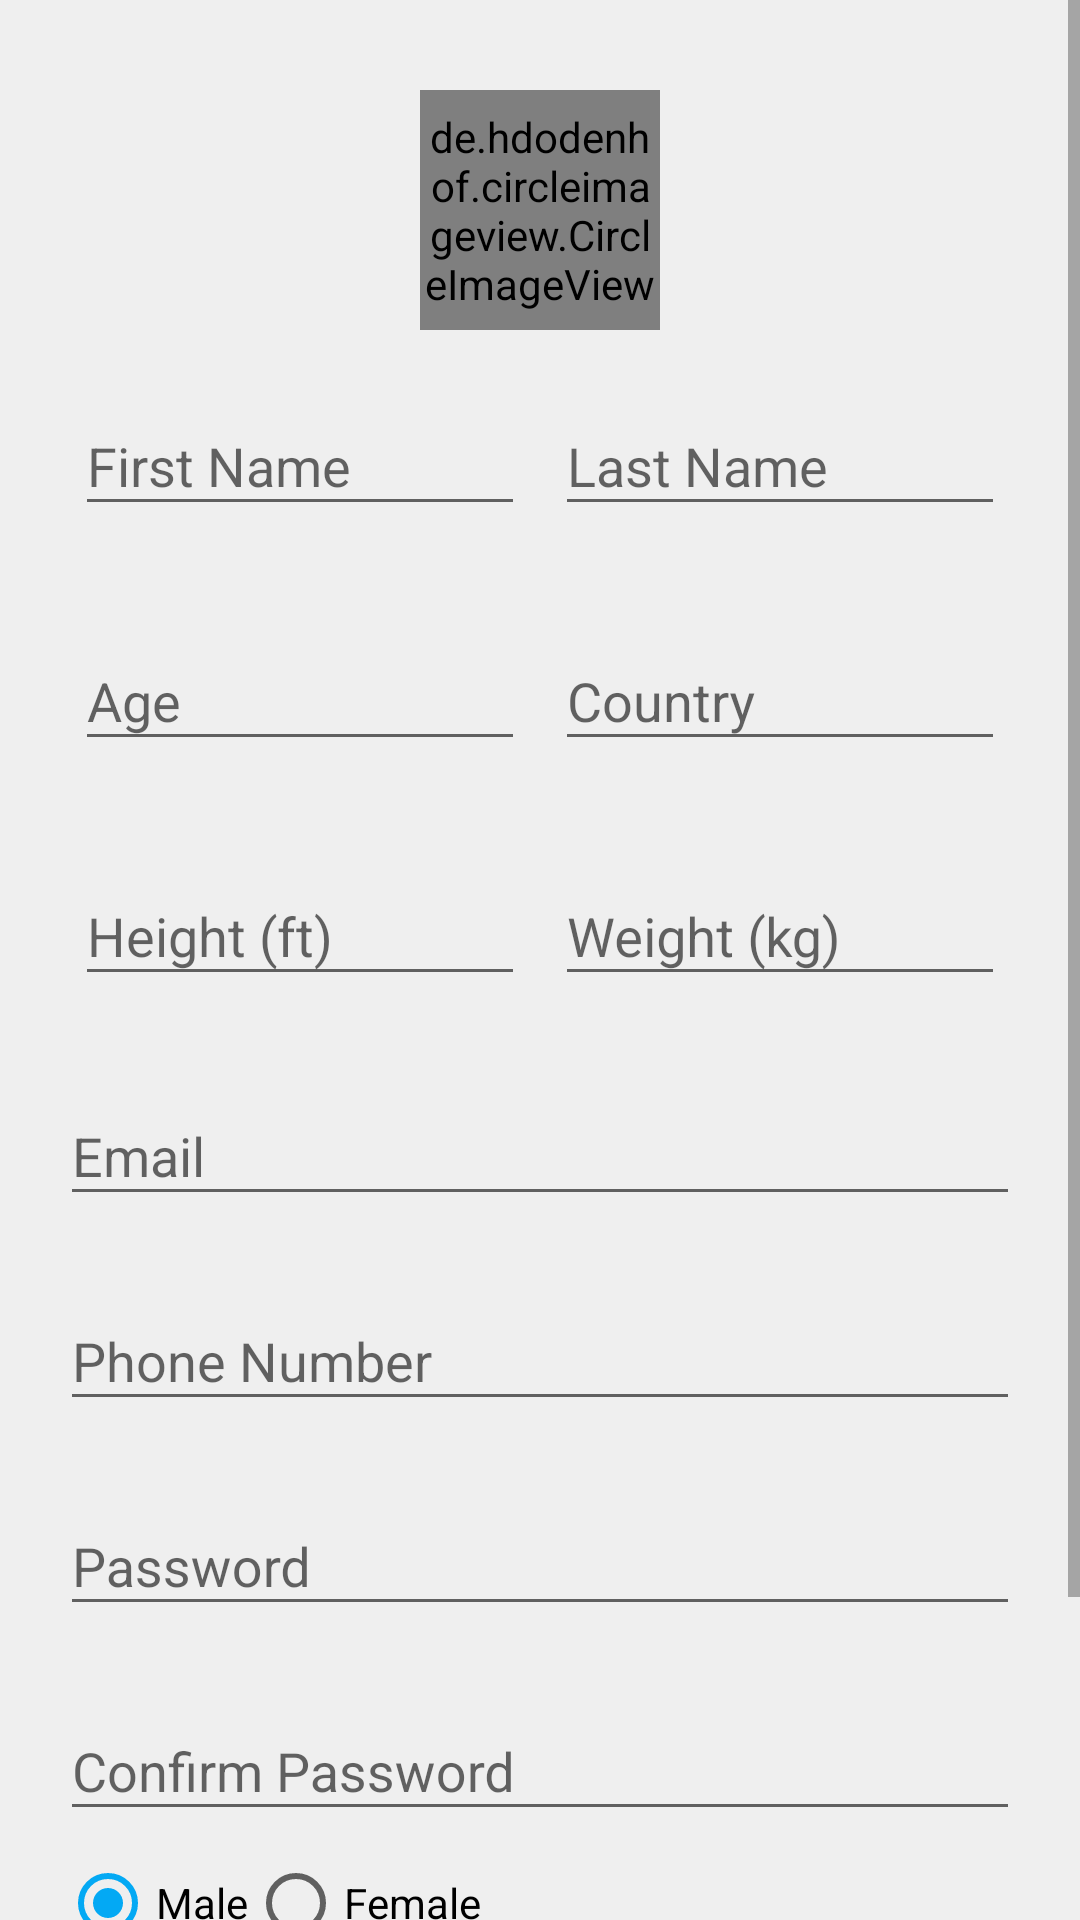

Reconstruct the res/layout file that produces this screen, plus the resources it refers to.
<!-- AndroidManifest.xml: application theme AppTheme -->
<!-- res/layout/fragment_sign_up.xml -->
<?xml version="1.0" encoding="utf-8"?>
<ScrollView xmlns:android="http://schemas.android.com/apk/res/android"
    xmlns:app="http://schemas.android.com/apk/res-auto"
    android:layout_width="fill_parent"
    android:layout_height="fill_parent"
    android:background="@color/screen_background_color">

    <LinearLayout xmlns:android="http://schemas.android.com/apk/res/android"
        android:layout_width="match_parent"
        android:layout_height="wrap_content"
        android:layout_margin="20dp"
        android:orientation="vertical">

        <de.hdodenhof.circleimageview.CircleImageView
            android:id="@+id/profile_image"
            android:layout_width="80dp"
            android:layout_height="80dp"
            android:layout_gravity="center_horizontal"
            android:layout_marginTop="10dp"
            android:background="@mipmap/ic_launcher"
            app:civ_border_color="@color/green_button_color"
            app:civ_border_width="2dp" />

        <LinearLayout
            android:id="@+id/name_edit_text_layout"
            android:layout_width="match_parent"
            android:layout_height="wrap_content"
            android:orientation="horizontal"
            android:weightSum="2.0">

            <RelativeLayout
                android:id="@+id/first_name_layout"
                android:layout_width="match_parent"
                android:layout_height="match_parent"
                android:layout_weight="1.0"
                android:padding="5dp">

                <android.support.design.widget.TextInputLayout
                    android:layout_width="match_parent"
                    android:layout_height="wrap_content"
                    android:layout_marginBottom="8dp"
                    android:layout_marginTop="8dp">

                    <EditText
                        android:id="@+id/first_name_edit_text"
                        android:layout_width="match_parent"
                        android:layout_height="wrap_content"
                        android:hint="First Name"
                        android:inputType="textEmailAddress" />
                </android.support.design.widget.TextInputLayout>

            </RelativeLayout>

            <RelativeLayout
                android:id="@+id/last_name_layout"
                android:layout_width="match_parent"
                android:layout_height="match_parent"
                android:layout_weight="1.0"
                android:padding="5dp">

                <android.support.design.widget.TextInputLayout
                    android:layout_width="match_parent"
                    android:layout_height="wrap_content"
                    android:layout_marginBottom="8dp"
                    android:layout_marginTop="8dp">

                    <EditText
                        android:id="@+id/last_name_edit_text"
                        android:layout_width="match_parent"
                        android:layout_height="wrap_content"
                        android:hint="Last Name"
                        android:inputType="textEmailAddress" />
                </android.support.design.widget.TextInputLayout>
            </RelativeLayout>
        </LinearLayout>

        <LinearLayout
            android:id="@+id/edit_text_layout"
            android:layout_width="match_parent"
            android:layout_height="wrap_content"
            android:orientation="horizontal"
            android:weightSum="2.0">

            <RelativeLayout
                android:id="@+id/age_layout"
                android:layout_width="match_parent"
                android:layout_height="match_parent"
                android:layout_weight="1.0"
                android:padding="5dp">

                <android.support.design.widget.TextInputLayout
                    android:layout_width="match_parent"
                    android:layout_height="wrap_content"
                    android:layout_marginBottom="8dp"
                    android:layout_marginTop="8dp">

                    <EditText
                        android:id="@+id/age_edit_text"
                        android:layout_width="match_parent"
                        android:layout_height="wrap_content"
                        android:hint="Age"
                        android:inputType="numberDecimal"
                        android:maxLength="3" />
                </android.support.design.widget.TextInputLayout>

            </RelativeLayout>

            <RelativeLayout
                android:id="@+id/country_layout"
                android:layout_width="match_parent"
                android:layout_height="match_parent"
                android:layout_weight="1.0"
                android:padding="5dp">

                <android.support.design.widget.TextInputLayout
                    android:layout_width="match_parent"
                    android:layout_height="wrap_content"
                    android:layout_marginBottom="8dp"
                    android:layout_marginTop="8dp">

                    <EditText
                        android:id="@+id/country_edit_text"
                        android:layout_width="match_parent"
                        android:layout_height="wrap_content"
                        android:hint="Country"
                        android:inputType="text" />
                </android.support.design.widget.TextInputLayout>
            </RelativeLayout>
        </LinearLayout>

        <LinearLayout
            android:id="@+id/height_weight_layout"
            android:layout_width="match_parent"
            android:layout_height="wrap_content"
            android:orientation="horizontal"
            android:weightSum="2.0">

            <RelativeLayout
                android:id="@+id/height_layout"
                android:layout_width="match_parent"
                android:layout_height="match_parent"
                android:layout_weight="1.0"
                android:padding="5dp">

                <android.support.design.widget.TextInputLayout
                    android:layout_width="match_parent"
                    android:layout_height="wrap_content"
                    android:layout_marginBottom="8dp"
                    android:layout_marginTop="8dp">

                    <EditText
                        android:id="@+id/height_edit_text"
                        android:layout_width="match_parent"
                        android:layout_height="wrap_content"
                        android:hint="Height (ft)"
                        android:inputType="numberDecimal"
                        android:maxLength="4" />
                </android.support.design.widget.TextInputLayout>

            </RelativeLayout>

            <RelativeLayout
                android:id="@+id/weight_layout"
                android:layout_width="match_parent"
                android:layout_height="match_parent"
                android:layout_weight="1.0"
                android:padding="5dp">

                <android.support.design.widget.TextInputLayout
                    android:layout_width="match_parent"
                    android:layout_height="wrap_content"
                    android:layout_marginBottom="8dp"
                    android:layout_marginTop="8dp">

                    <EditText
                        android:id="@+id/weight_edit_text"
                        android:layout_width="match_parent"
                        android:layout_height="wrap_content"
                        android:hint="Weight (kg)"
                        android:inputType="numberDecimal"
                        android:maxLength="6" />
                </android.support.design.widget.TextInputLayout>
            </RelativeLayout>
        </LinearLayout>

        <android.support.design.widget.TextInputLayout
            android:layout_width="match_parent"
            android:layout_height="wrap_content"
            android:layout_marginBottom="8dp"
            android:layout_marginTop="8dp">

            <EditText
                android:id="@+id/email_edit_text"
                android:layout_width="match_parent"
                android:layout_height="wrap_content"
                android:hint="@string/email"
                android:inputType="textEmailAddress" />
        </android.support.design.widget.TextInputLayout>

        <android.support.design.widget.TextInputLayout
            android:layout_width="match_parent"
            android:layout_height="wrap_content"
            android:layout_marginBottom="8dp"
            android:layout_marginTop="8dp">

            <EditText
                android:id="@+id/phone_number_edit_text"
                android:layout_width="match_parent"
                android:layout_height="wrap_content"
                android:hint="Phone Number"
                android:inputType="phone" />
        </android.support.design.widget.TextInputLayout>


        <android.support.design.widget.TextInputLayout
            android:layout_width="match_parent"
            android:layout_height="wrap_content"
            android:layout_marginBottom="8dp"
            android:layout_marginTop="8dp">

            <EditText
                android:id="@+id/password_edit_text"
                android:layout_width="match_parent"
                android:layout_height="wrap_content"
                android:hint="@string/password"
                android:inputType="textPassword" />
        </android.support.design.widget.TextInputLayout>

        <android.support.design.widget.TextInputLayout
            android:layout_width="match_parent"
            android:layout_height="wrap_content"
            android:layout_marginBottom="8dp"
            android:layout_marginTop="8dp">

            <EditText
                android:id="@+id/verify_password_edit_text"
                android:layout_width="match_parent"
                android:layout_height="wrap_content"
                android:hint="@string/confirm_password"
                android:inputType="textPassword" />

        </android.support.design.widget.TextInputLayout>

        <RadioGroup
            android:id="@+id/gender_group"
            android:layout_width="match_parent"
            android:layout_height="wrap_content"
            android:layout_below="@+id/text"
            android:orientation="horizontal">

            <RadioButton
                android:id="@+id/male"
                android:layout_width="wrap_content"
                android:layout_height="wrap_content"
                android:checked="true"
                android:text="Male" />

            <RadioButton
                android:id="@+id/female"
                android:layout_width="wrap_content"
                android:layout_height="wrap_content"
                android:text="Female" />

        </RadioGroup>


        <android.support.v7.widget.AppCompatButton
            android:id="@+id/sign_up_button"
            android:layout_width="fill_parent"
            android:layout_height="wrap_content"
            android:layout_marginBottom="16dp"
            android:layout_marginTop="15dp"
            android:text="@string/create_account"
            android:textAllCaps="false"
            android:theme="@style/MyButton" />


        <TextView
            android:id="@+id/login_text_view"
            android:layout_width="wrap_content"
            android:layout_height="wrap_content"
            android:layout_gravity="center_horizontal"
            android:layout_marginBottom="20dp"
            android:text="@string/already_have_an_account_login"
            android:textSize="15sp" />

    </LinearLayout>

</ScrollView>
<!-- resources referenced by this layout -->
<resources>
  <color name="green_button_color">#4ca64c</color>
  <color name="screen_background_color">#efefef</color>
  <!-- mipmap ic_launcher: png bitmap (mipmap-hdpi, 9984 bytes) -->
  <string name="already_have_an_account_login">Already have an account? <i><u>Login</u></i></string>
  <string name="confirm_password">Confirm Password</string>
  <string name="create_account">Create Account</string>
  <string name="email">Email</string>
  <string name="password">Password</string>
  <style name="MyButton" parent="Widget.AppCompat.Button.Colored">
          <item name="colorButtonNormal">@color/blue_box_color</item>
          <item name="android:textColor">@android:color/white</item>
      </style>
  <style name="AppTheme" parent="Theme.AppCompat.Light.DarkActionBar">
          
          <item name="colorPrimary">@color/colorPrimary</item>
          <item name="colorPrimaryDark">@color/colorPrimaryDark</item>
          <item name="colorAccent">@color/colorAccent</item>
      </style>
  <color name="blue_box_color">#97bff2</color>
  <color name="colorPrimary">#03A9F4</color>
  <color name="colorPrimaryDark">#0288D1</color>
  <color name="colorAccent">#03A9F4</color>
</resources>
